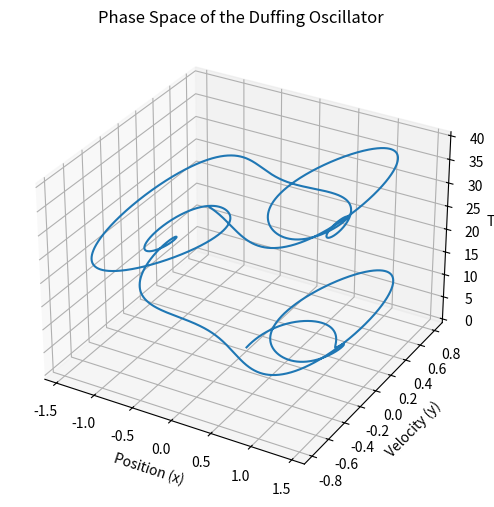

Recreate this plot in Python.
# Let's create another example of nonlinear dynamics using a different system - the Duffing oscillator. 
# The Duffing oscillator is a non-linear second-order differential equation used to model certain types of damped and driven oscillations.

import numpy as np
import matplotlib.pyplot as plt
from mpl_toolkits.mplot3d import Axes3D

from scipy.integrate import odeint

# Duffing oscillator differential equation
def duffing_oscillator(state, t, alpha, beta, delta, gamma, omega):
    x, y = state  # state = [x, y] where x is position and y is velocity
    return [y, -delta*y - alpha*x - beta*x**3 + gamma*np.cos(omega*t)]

# Parameters
alpha = -1
beta = 1
delta = 0.3
gamma = 0.37
omega = 1.2

# Time array
t = np.linspace(0, 40, 10000)

# Initial condition
initial_state = [0, 0]

# Solve Duffing equation
solution = odeint(duffing_oscillator, initial_state, t, args=(alpha, beta, delta, gamma, omega))

# Plotting in 3D
fig = plt.figure(figsize=(10, 6))
ax = fig.add_subplot(111, projection='3d')
ax.plot(solution[:, 0], solution[:, 1], t)
ax.set_title("Phase Space of the Duffing Oscillator")
ax.set_xlabel("Position (x)")
ax.set_ylabel("Velocity (y)")
ax.set_zlabel("Time")
plt.show()
